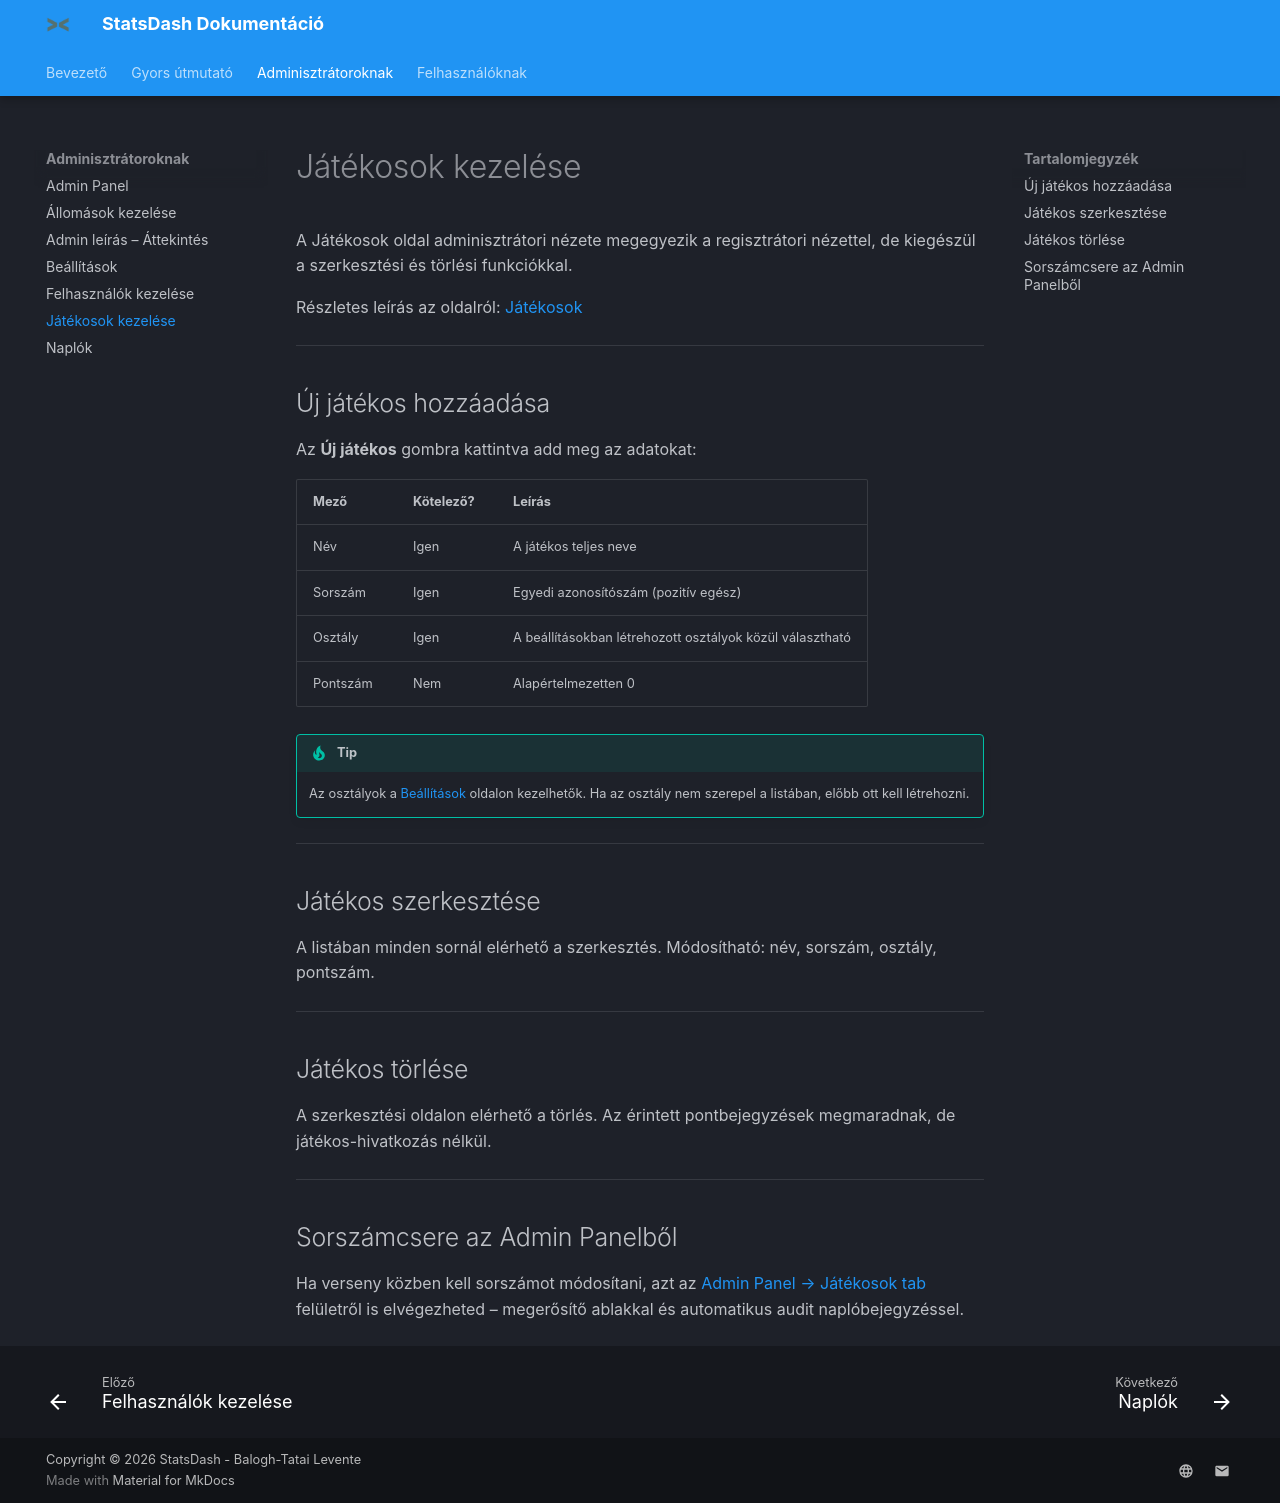

repository: baloghtatailevente/StatsDash_Documentation · page: Adminisztrátoroknak/jatekosok/index.html · generator: mkdocs

# Játékosok kezelése

A Játékosok oldal adminisztrátori nézete megegyezik a regisztrátori nézettel, de kiegészül a szerkesztési és törlési funkciókkal.

Részletes leírás az oldalról: [Játékosok](../felhasznaloi/jatekosok.md)

---

## Új játékos hozzáadása

Az **Új játékos** gombra kattintva add meg az adatokat:

| Mező | Kötelező? | Leírás |
|---|---|---|
| Név | Igen | A játékos teljes neve |
| Sorszám | Igen | Egyedi azonosítószám (pozitív egész) |
| Osztály | Igen | A beállításokban létrehozott osztályok közül választható |
| Pontszám | Nem | Alapértelmezetten 0 |

!!! tip
    Az osztályok a [Beállítások](beallitasok.md) oldalon kezelhetők. Ha az osztály nem szerepel a listában, előbb ott kell létrehozni.

---

## Játékos szerkesztése

A listában minden sornál elérhető a szerkesztés. Módosítható: név, sorszám, osztály, pontszám.

---

## Játékos törlése

A szerkesztési oldalon elérhető a törlés. Az érintett pontbejegyzések megmaradnak, de játékos-hivatkozás nélkül.

---

## Sorszámcsere az Admin Panelből

Ha verseny közben kell sorszámot módosítani, azt az [Admin Panel → Játékosok tab](admin-panel.md#jatekosok-tab) felületről is elvégezheted – megerősítő ablakkal és automatikus audit naplóbejegyzéssel.
